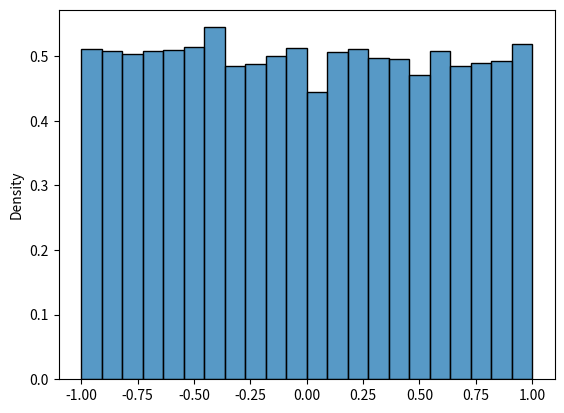

The matplotlib source for this figure:
# Zadanie 2
# Napisz program, który losuje próbkę z rozkładu jednostajnego i rysuje funkcję gęstości rozkładu normalnego z parametrami
#
# <ul>
# <li>$\mu=\frac{1}{n}\sum_{i=1}^n x_i$</li>
# <li>$\sigma^2=\frac{1}{n} \sum_{i=1}^n(x_i - \mu)^2$</li>
# </ul>

import numpy as np
import matplotlib.pyplot as plt
from scipy import stats
import seaborn as sns
from scipy import optimize

n = 10000

# Losowanie próbki z rozkładu jednostajnego
data = np.random.uniform(-1,1,n)

# Obliczenie parametrów rozkładu normalnego
mu = np.mean(data)
sigma = np.std(data)

# Rysowanie histogramu próbki
sns.histplot(data, kde=False, stat='density')
